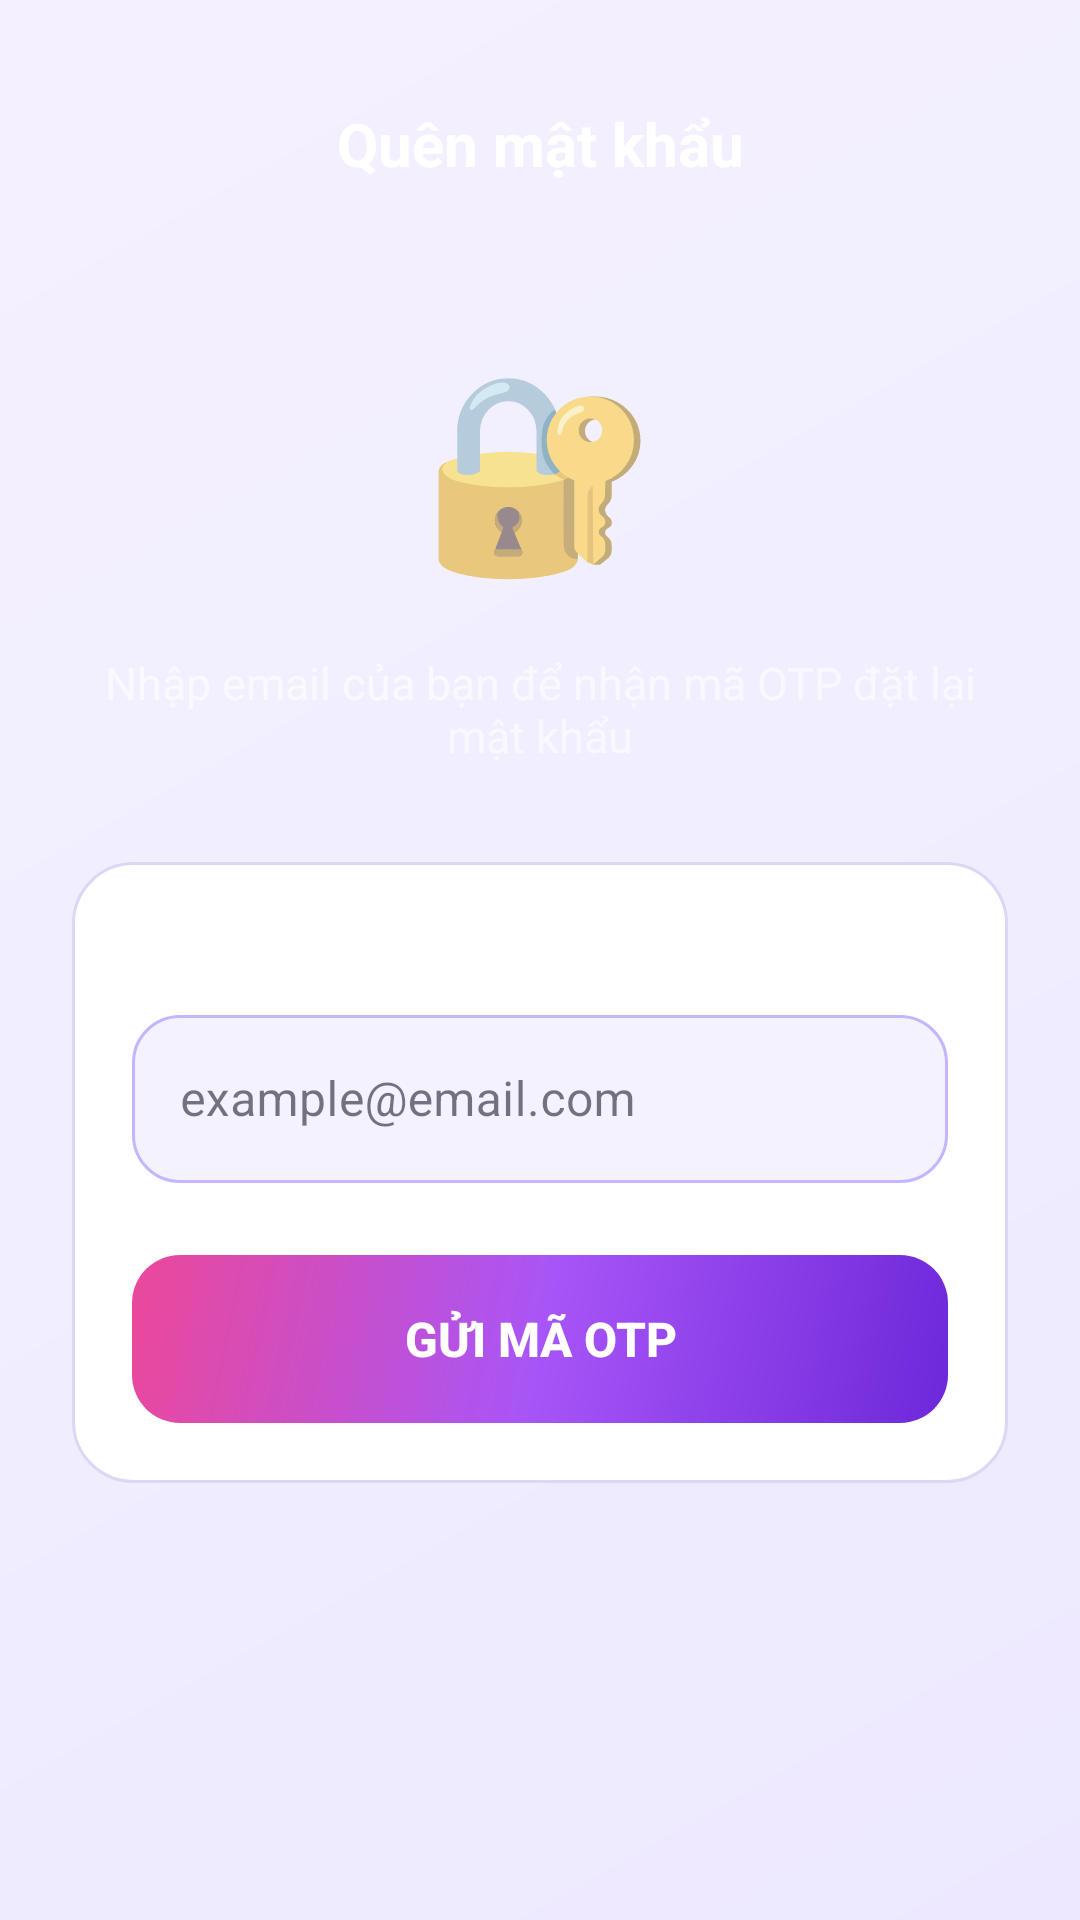

The Android layout XML behind this screen, and the referenced resources:
<!-- AndroidManifest.xml: application theme Theme.FlashcardApp -->
<!-- res/layout/fragment_forgot_password.xml -->
<?xml version="1.0" encoding="utf-8"?>
<LinearLayout xmlns:android="http://schemas.android.com/apk/res/android"
    xmlns:app="http://schemas.android.com/apk/res-auto"
    android:layout_width="match_parent" android:layout_height="match_parent"
    android:orientation="vertical" android:padding="24dp" android:paddingTop="20dp"
    android:background="@drawable/bg_gradient_dark">
    <LinearLayout android:layout_width="match_parent" android:layout_height="48dp" android:orientation="horizontal" android:gravity="center_vertical" android:layout_marginBottom="40dp">
        <ImageButton android:id="@+id/btnBack" android:layout_width="40dp" android:layout_height="40dp" android:src="@drawable/ic_arrow_back" android:background="@drawable/bg_icon_btn" android:tint="@color/white"/>
        <TextView android:layout_width="0dp" android:layout_height="wrap_content" android:layout_weight="1" android:text="Quên mật khẩu" android:textColor="@color/white" android:textSize="20sp" android:textStyle="bold" android:gravity="center"/>
        <View android:layout_width="40dp" android:layout_height="40dp"/>
    </LinearLayout>
    <TextView android:layout_width="wrap_content" android:layout_height="wrap_content" android:layout_gravity="center_horizontal" android:text="🔐" android:textSize="64sp" android:layout_marginBottom="20dp"/>
    <TextView android:layout_width="match_parent" android:layout_height="wrap_content" android:text="Nhập email của bạn để nhận mã OTP đặt lại mật khẩu" android:textColor="#99FFFFFF" android:textSize="15sp" android:gravity="center" android:layout_marginBottom="32dp"/>
    <LinearLayout android:layout_width="match_parent" android:layout_height="wrap_content" android:orientation="vertical" android:background="@drawable/bg_card_dark" android:padding="20dp">
        <TextView android:layout_width="wrap_content" android:layout_height="wrap_content" android:text="Email" android:textColor="#99FFFFFF" android:textSize="13sp" android:layout_marginBottom="8dp"/>
        <com.google.android.material.textfield.TextInputLayout android:layout_width="match_parent" android:layout_height="wrap_content" style="@style/InputStyle" android:layout_marginBottom="24dp">
            <com.google.android.material.textfield.TextInputEditText android:id="@+id/etEmail" android:layout_width="match_parent" android:layout_height="56dp" android:hint="example@email.com" android:inputType="textEmailAddress" android:textColor="@color/white" android:textColorHint="#55FFFFFF"/>
        </com.google.android.material.textfield.TextInputLayout>
        <Button android:id="@+id/btnSend" android:layout_width="match_parent" android:layout_height="56dp" android:text="Gửi mã OTP" android:textColor="@color/white" android:textSize="16sp" android:textStyle="bold" android:background="@drawable/bg_btn_gradient" android:stateListAnimator="@null"/>
    </LinearLayout>
</LinearLayout>
<!-- resources referenced by this layout -->
<resources>
  <color name="white">#FFFFFF</color>
  <!-- drawable bg_btn_gradient (drawable) -->
  <?xml version="1.0" encoding="utf-8"?>
  <shape xmlns:android="http://schemas.android.com/apk/res/android" android:shape="rectangle">
      <gradient
          android:startColor="#6D28D9"
          android:centerColor="#A855F7"
          android:endColor="#EC4899"
          android:angle="135"/>
      <corners android:radius="16dp"/>
  </shape>
  <!-- drawable bg_card_dark (drawable) -->
  <?xml version="1.0" encoding="utf-8"?>
  <shape xmlns:android="http://schemas.android.com/apk/res/android" android:shape="rectangle">
      <solid android:color="@color/bg_card_surface"/>
      <stroke android:width="1dp" android:color="#DDD6F5"/>
      <corners android:radius="20dp"/>
  </shape>
  <!-- drawable bg_gradient_dark (drawable) -->
  <?xml version="1.0" encoding="utf-8"?>
  <shape xmlns:android="http://schemas.android.com/apk/res/android">
      <gradient
          android:startColor="#EDE8FF"
          android:centerColor="#F0EEFF"
          android:endColor="#F5F0FF"
          android:angle="135"/>
  </shape>
  <style name="InputStyle" parent="Widget.MaterialComponents.TextInputLayout.OutlinedBox">
          <item name="boxStrokeColor">@color/input_stroke_selector</item>
          <item name="boxBackgroundColor">@color/input_box_bg</item>
          <item name="hintTextColor">@color/text_hint</item>
          <item name="boxCornerRadiusTopStart">16dp</item>
          <item name="boxCornerRadiusTopEnd">16dp</item>
          <item name="boxCornerRadiusBottomStart">16dp</item>
          <item name="boxCornerRadiusBottomEnd">16dp</item>
          <item name="endIconTint">@color/text_secondary</item>
          <item name="passwordToggleTint">@color/text_secondary</item>
      </style>
  <style name="Theme.FlashcardApp" parent="Theme.MaterialComponents.DayNight.NoActionBar">
          <item name="colorPrimary">@color/purple_500</item>
          <item name="colorPrimaryVariant">@color/purple_600</item>
          <item name="colorOnPrimary">@color/white</item>
          <item name="colorSecondary">@color/pink_500</item>
          <item name="colorSecondaryVariant">@color/pink_600</item>
          <item name="colorOnSecondary">@color/white</item>
          <item name="android:colorBackground">@color/bg_surface</item>
          <item name="colorSurface">@color/bg_card_surface</item>
          <item name="colorOnBackground">@color/text_primary</item>
          <item name="colorOnSurface">@color/text_primary</item>
          <item name="colorError">@color/wrong_red</item>
          <item name="android:statusBarColor">@color/bg_surface</item>
          <item name="android:navigationBarColor">@color/nav_bg_adaptive</item>
      </style>
  <color name="bg_card_surface">#FFFFFF</color>
  <color name="input_box_bg">#F5F2FF</color>
  <color name="text_hint">#8E8EA8</color>
  <color name="text_secondary">#5C5C7A</color>
  <color name="purple_500">#A855F7</color>
  <color name="purple_600">#9333EA</color>
  <color name="pink_500">#EC4899</color>
  <color name="pink_600">#DB2777</color>
  <color name="bg_surface">#EDE8FF</color>
  <color name="text_primary">#1A1A2E</color>
  <color name="wrong_red">#EF4444</color>
  <color name="nav_bg_adaptive">#FFFFFF</color>
</resources>
